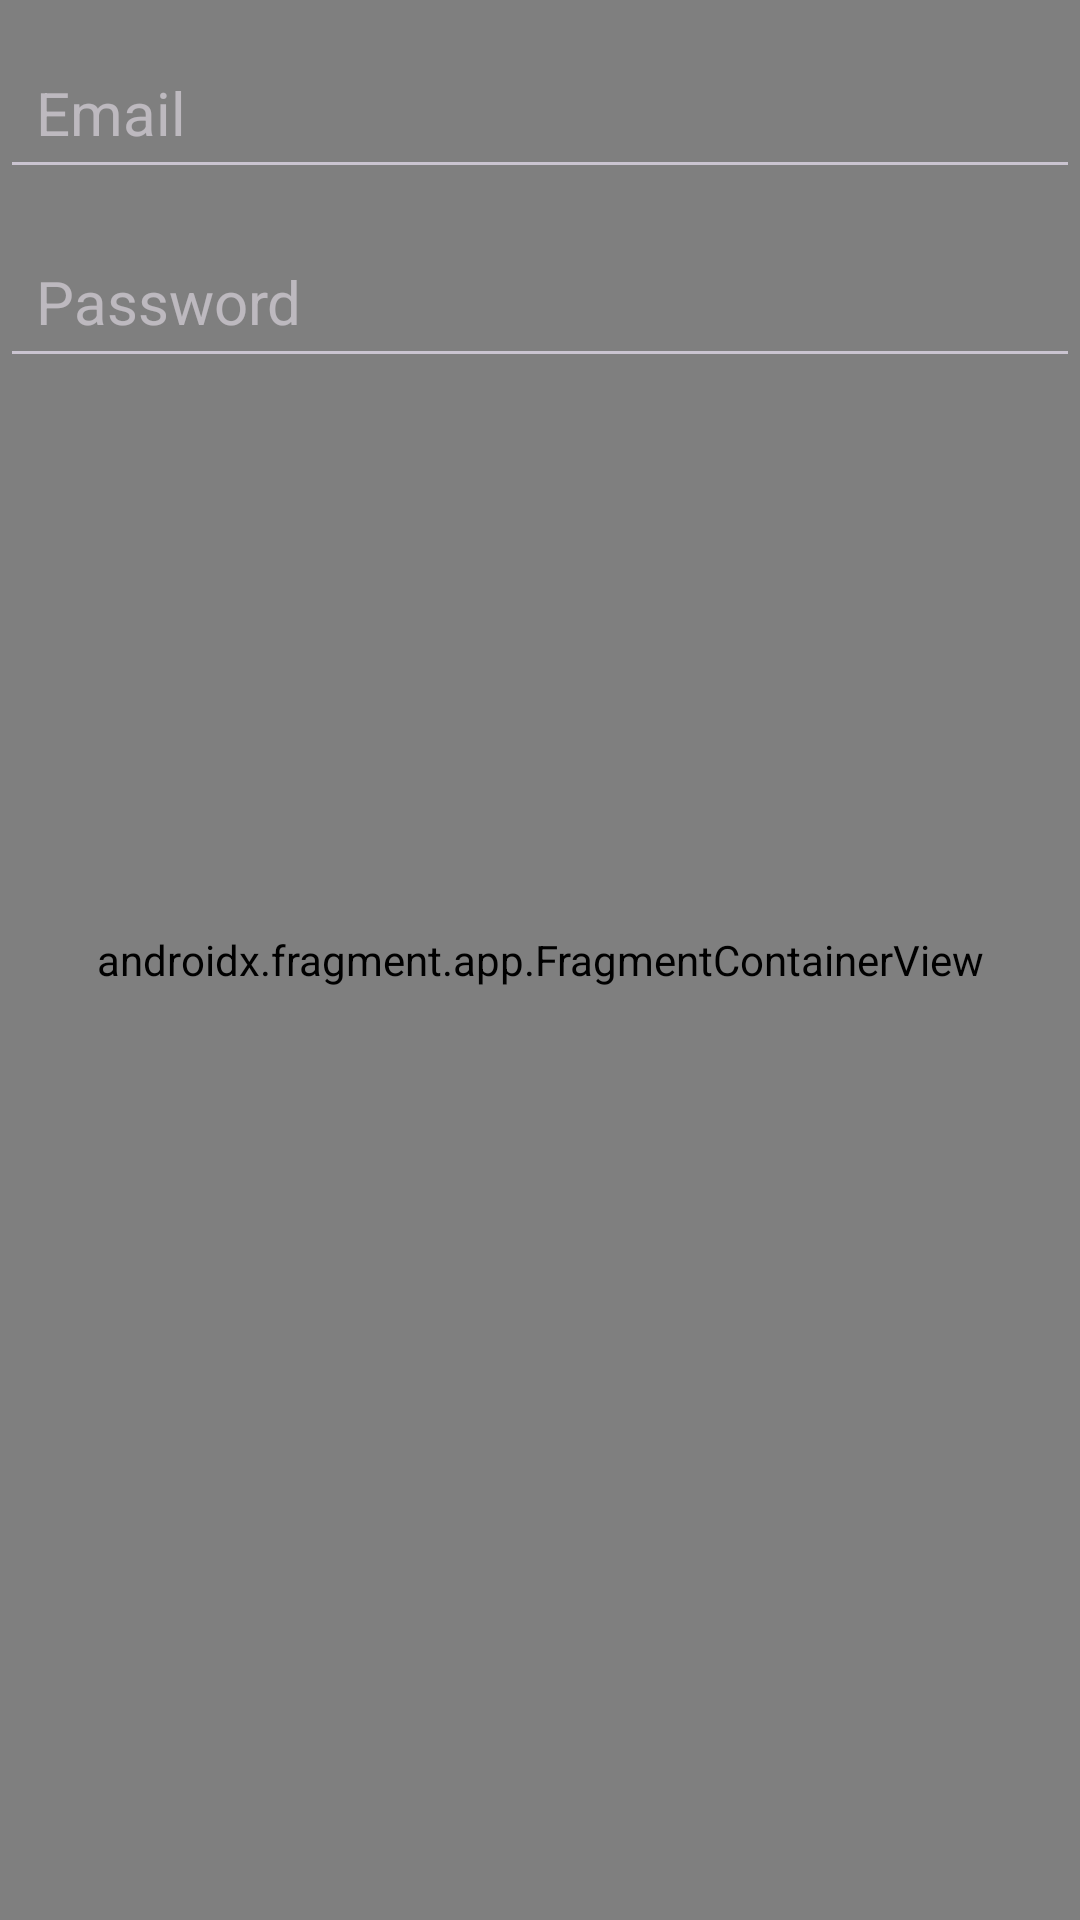

This screen was rendered from an Android layout file. Write that file and the resources it references.
<!-- AndroidManifest.xml: application theme Theme.DermaAI_Android_140 -->
<!-- res/layout/fragment_accountinfo.xml -->
<?xml version="1.0" encoding="utf-8"?>
<androidx.constraintlayout.widget.ConstraintLayout xmlns:android="http://schemas.android.com/apk/res/android"
    xmlns:app="http://schemas.android.com/apk/res-auto"
    xmlns:tools="http://schemas.android.com/tools"
    android:layout_width="match_parent"
    android:layout_height="match_parent">

    <androidx.fragment.app.FragmentContainerView
        android:id="@+id/nav_host_fragment_accountinfo"
        android:name="androidx.navigation.fragment.NavHostFragment"
        android:layout_width="match_parent"
        android:layout_height="match_parent"
        app:defaultNavHost="true"
        app:navGraph="@navigation/mobile_navigation"/>


    <EditText
        android:id="@+id/editTextEmail"
        android:layout_width="match_parent"
        android:layout_height="wrap_content"
        android:layout_marginTop="12dp"
        android:hint="Email"
        android:inputType="textEmailAddress"
        android:padding="12dp"
        android:textSize="20sp"
        app:layout_constraintTop_toTopOf="parent"
        tools:layout_editor_absoluteX="0dp" />

    <EditText
        android:id="@+id/editTextPassword"
        android:layout_width="match_parent"
        android:layout_height="wrap_content"
        android:layout_marginTop="12dp"
        android:hint="Password"
        android:inputType="textPassword"
        android:padding="12dp"
        android:textSize="20sp"
        app:layout_constraintTop_toBottomOf="@+id/editTextEmail"
        tools:layout_editor_absoluteX="0dp" />

</androidx.constraintlayout.widget.ConstraintLayout>
<!-- resources referenced by this layout -->
<resources>
  <style name="Theme.DermaAI_Android_140" parent="Theme.Material3.Dark">
          
          <item name="colorPrimary">@color/purple_500</item>
          <item name="colorPrimaryVariant">@color/purple_700</item>
          <item name="colorOnPrimary">@color/white</item>
          
          <item name="colorSecondary">@color/teal_200</item>
          <item name="colorSecondaryVariant">@color/teal_700</item>
          <item name="colorOnSecondary">@color/black</item>
          
          <item name="android:statusBarColor">?attr/colorPrimaryVariant</item>
          
      </style>
  <style name="Theme.Material3.Dark" parent="Base.Theme.Material3.Dark" />
  <color name="purple_500">#FF6200EE</color>
  <color name="purple_700">#FF3700B3</color>
  <color name="white">#FFFFFFFF</color>
  <color name="teal_200">#FF03DAC5</color>
  <color name="teal_700">#FF018786</color>
  <color name="black">#FF000000</color>
  <style name="Base.Theme.Material3.Dark" parent="Theme.Material3.Dark.NoActionBar" tools:ignore="PrivateResource">
          
          
      </style>
  <style name="Theme.Material3.Dark.NoActionBar" parent="Base.Theme.Material3.Dark">
          <item name="windowActionBar">false</item>
          <item name="windowNoTitle">true</item>
      </style>
</resources>
